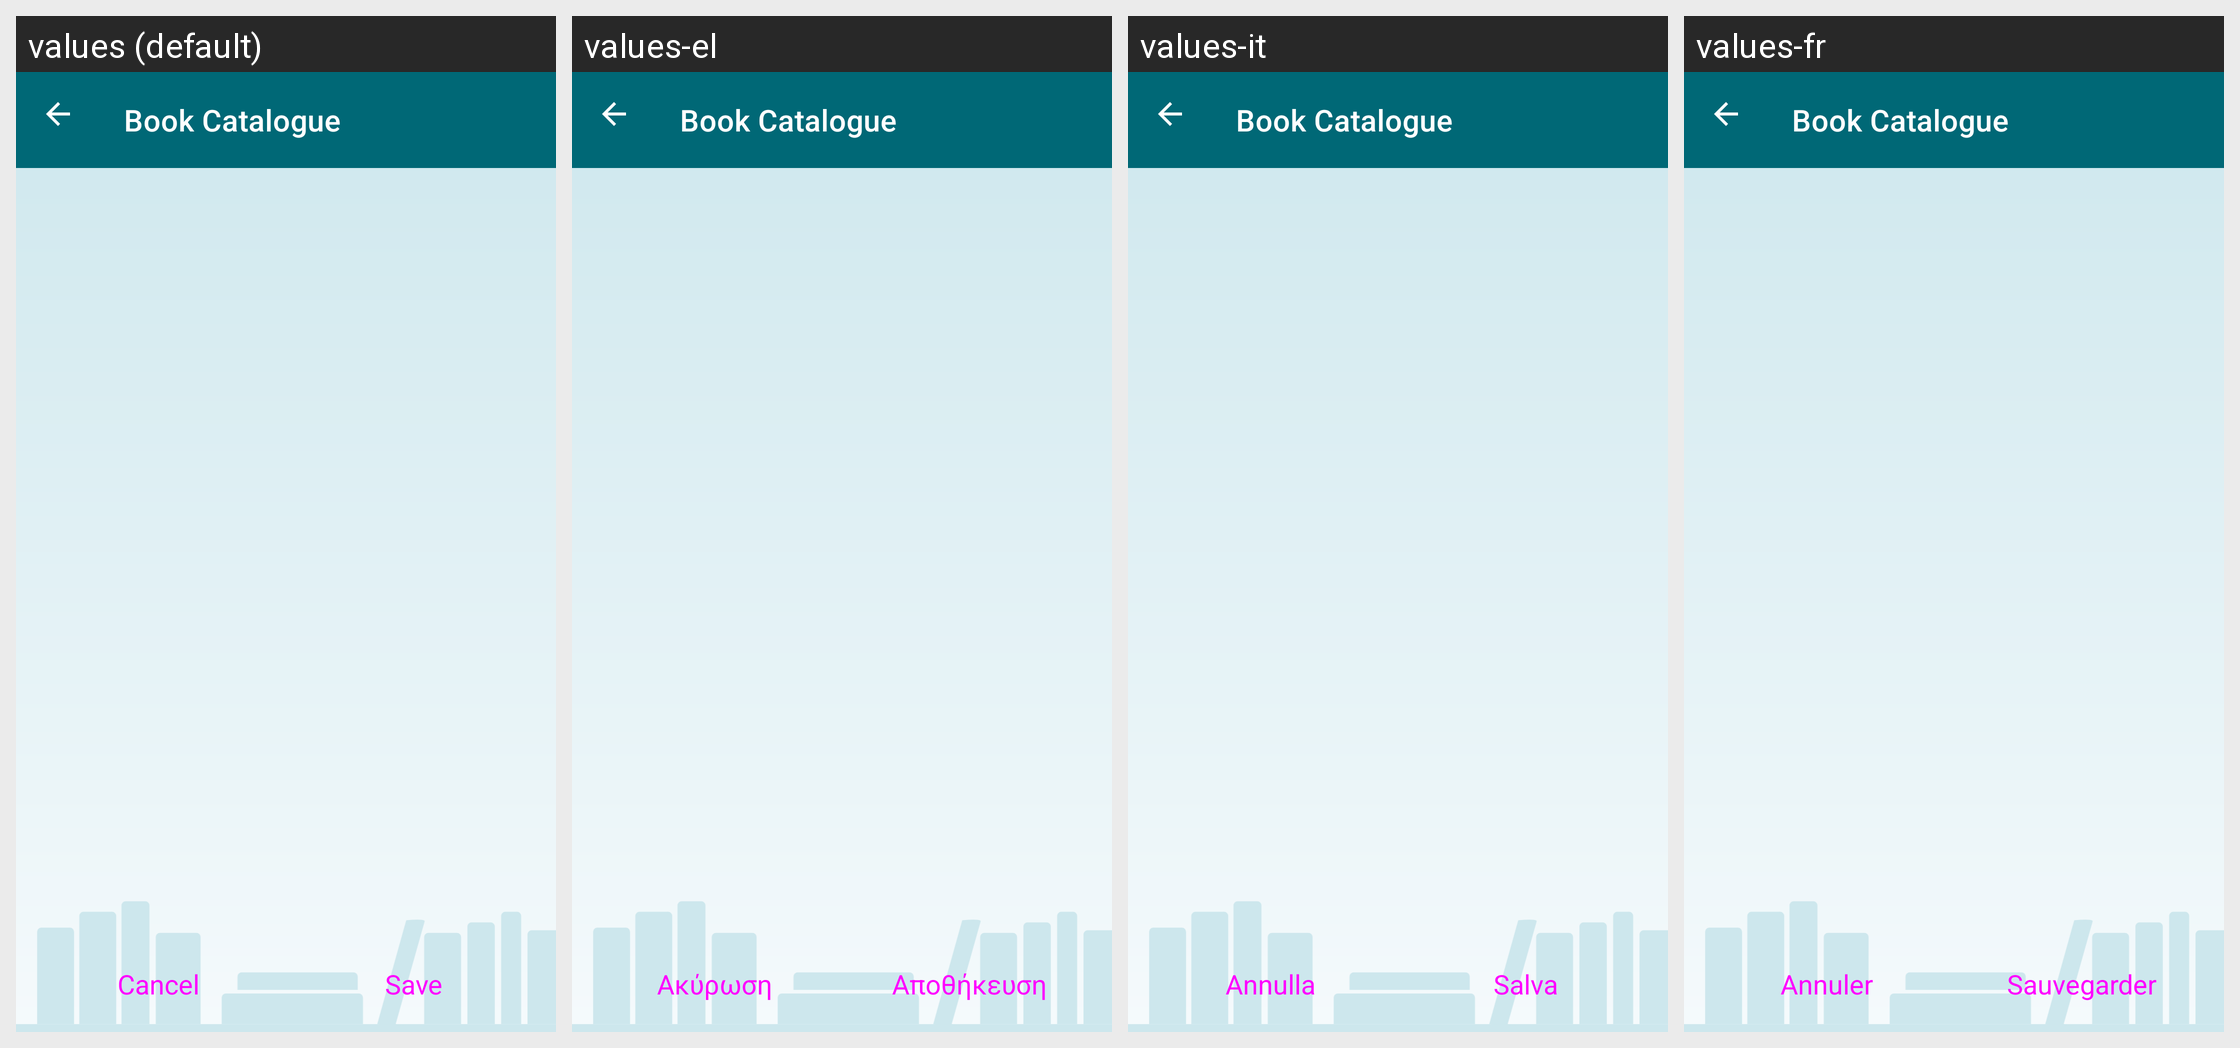

Here is an Android app screen in its default locale and in the app's own translations. Write out the translated-string differences for the strings that appear on this screen.
Android screen res/layout/admin_booklist_style_group_list.xml rendered under 4 locales, left to right: values (default), values-el, values-it, values-fr. Device: Nexus 5 (rendered at 1080×1920; each locale shown at half size, 540×960, under a caption strip naming it); theme AppTheme.
Other locales in the repository, not shown: values-cs, values-de, values-es, values-nl, values-pl, values-pt-rBR, values-ru, values-tr.
Strings drawn on this screen, with the default value and each locale's value (text and hints the layout hard-codes, and strings that could not be matched under every locale, appear in the picture but are not listed):

button_cancel
  values: Cancel
  values-el: Ακύρωση
  values-it: Annulla
  values-fr: Annuler

button_save
  values: Save
  values-el: Αποθήκευση
  values-it: Salva
  values-fr: Sauvegarder

app_name
  values: Book Catalogue
  values-el: Book Catalogue
  values-it: Book Catalogue
  values-fr: Book Catalogue
